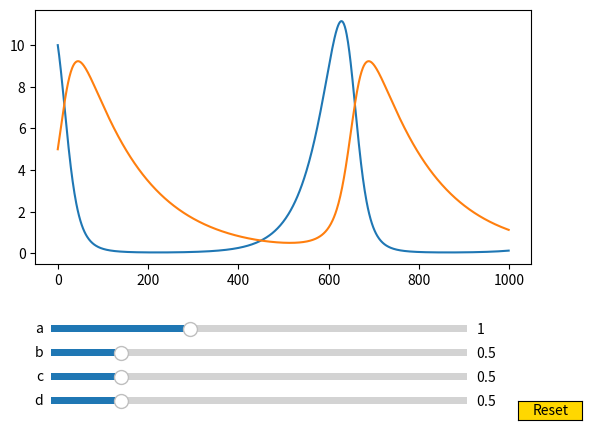

Python code for this plot:
import matplotlib.pyplot as plt
import numpy as np
from matplotlib.widgets import Slider, Button
#from mpl_interactions import ipyplot as iplt

from scipy import integrate

fox = 5
rabbit = 10

t = np.linspace(0, 15, 1000)  # time
X0 = np.array([rabbit, fox])  # initials conditions: 10 rabbits and 5 foxes

# use `c_` instead of `c` because `c` is an argument to plt.scatter

# Create a subplot
fig, ax = plt.subplots()

# initials conditions
a = 1.5
b = 0.5
c_ = 0.5
d = 0.5

plt.subplots_adjust(bottom=0.35) 
# lotka-volttera differential equestion
def f(a, b, c_, d):   
    def dX_dt(X, t=0):
        rabbits, foxes = X
        dRabbit_dt = a * rabbits - b * foxes * rabbits
        dFox_dt = -c_ * foxes + d * b * rabbits * foxes
        return [dRabbit_dt, dFox_dt]

    X, legenda = integrate.odeint(dX_dt, X0, t, full_output=True)
    return X  # expects shape (N, 2)

plt.plot(f(a,b,c_,d))

# ax of sliders
ax_a = plt.axes([0.15, 0.2, 0.65, 0.03])
ax_b = plt.axes([0.15, 0.15, 0.65, 0.03])
ax_c = plt.axes([0.15, 0.1, 0.65, 0.03])
ax_d = plt.axes([0.15, 0.05, 0.65, 0.03])

# Sliders
a_slider = Slider(
    ax=ax_a,
    label = 'a',
    valmin=0,
    valmax=3,
    valinit=1
)

b_slider = Slider(
    ax=ax_b,
    label = 'b',
    valmin=0,
    valmax=3,
    valinit=0.5

)

c_slider = Slider(
    ax=ax_c,
    label = 'c',
    valmin=0,
    valmax=3,
    valinit=0.5

)
d_slider = Slider(
    ax=ax_d,
    label = 'd',
    valmin=0,
    valmax=3,
    valinit=0.5

)

# a_slider.set_val(a)
# b_slider.set_val(b)
# c_slider.set_val(c_)
# d_slider.set_val(d)

def update(val):
    a = a_slider.val
    b = b_slider.val
    c = c_slider.val
    d = d_slider.val
    ax.clear()
    ax.plot(f(a,b,c_,d))
 

a_slider.on_changed(update)
b_slider.on_changed(update)
c_slider.on_changed(update)
d_slider.on_changed(update)

# Create axes for reset button and create button
resetax = plt.axes([0.88, 0.025, 0.1, 0.04])
button = Button(resetax, 'Reset', color='gold', hovercolor='skyblue')

def resetSlider(event):
    a_slider.reset()
    b_slider.reset()
    c_slider.reset()
    d_slider.reset()
    ax.clear()
    ax.plot(f(a,b,c_,d))
 
# Call resetSlider function when clicked on reset button
button.on_clicked(resetSlider)


plt.show()